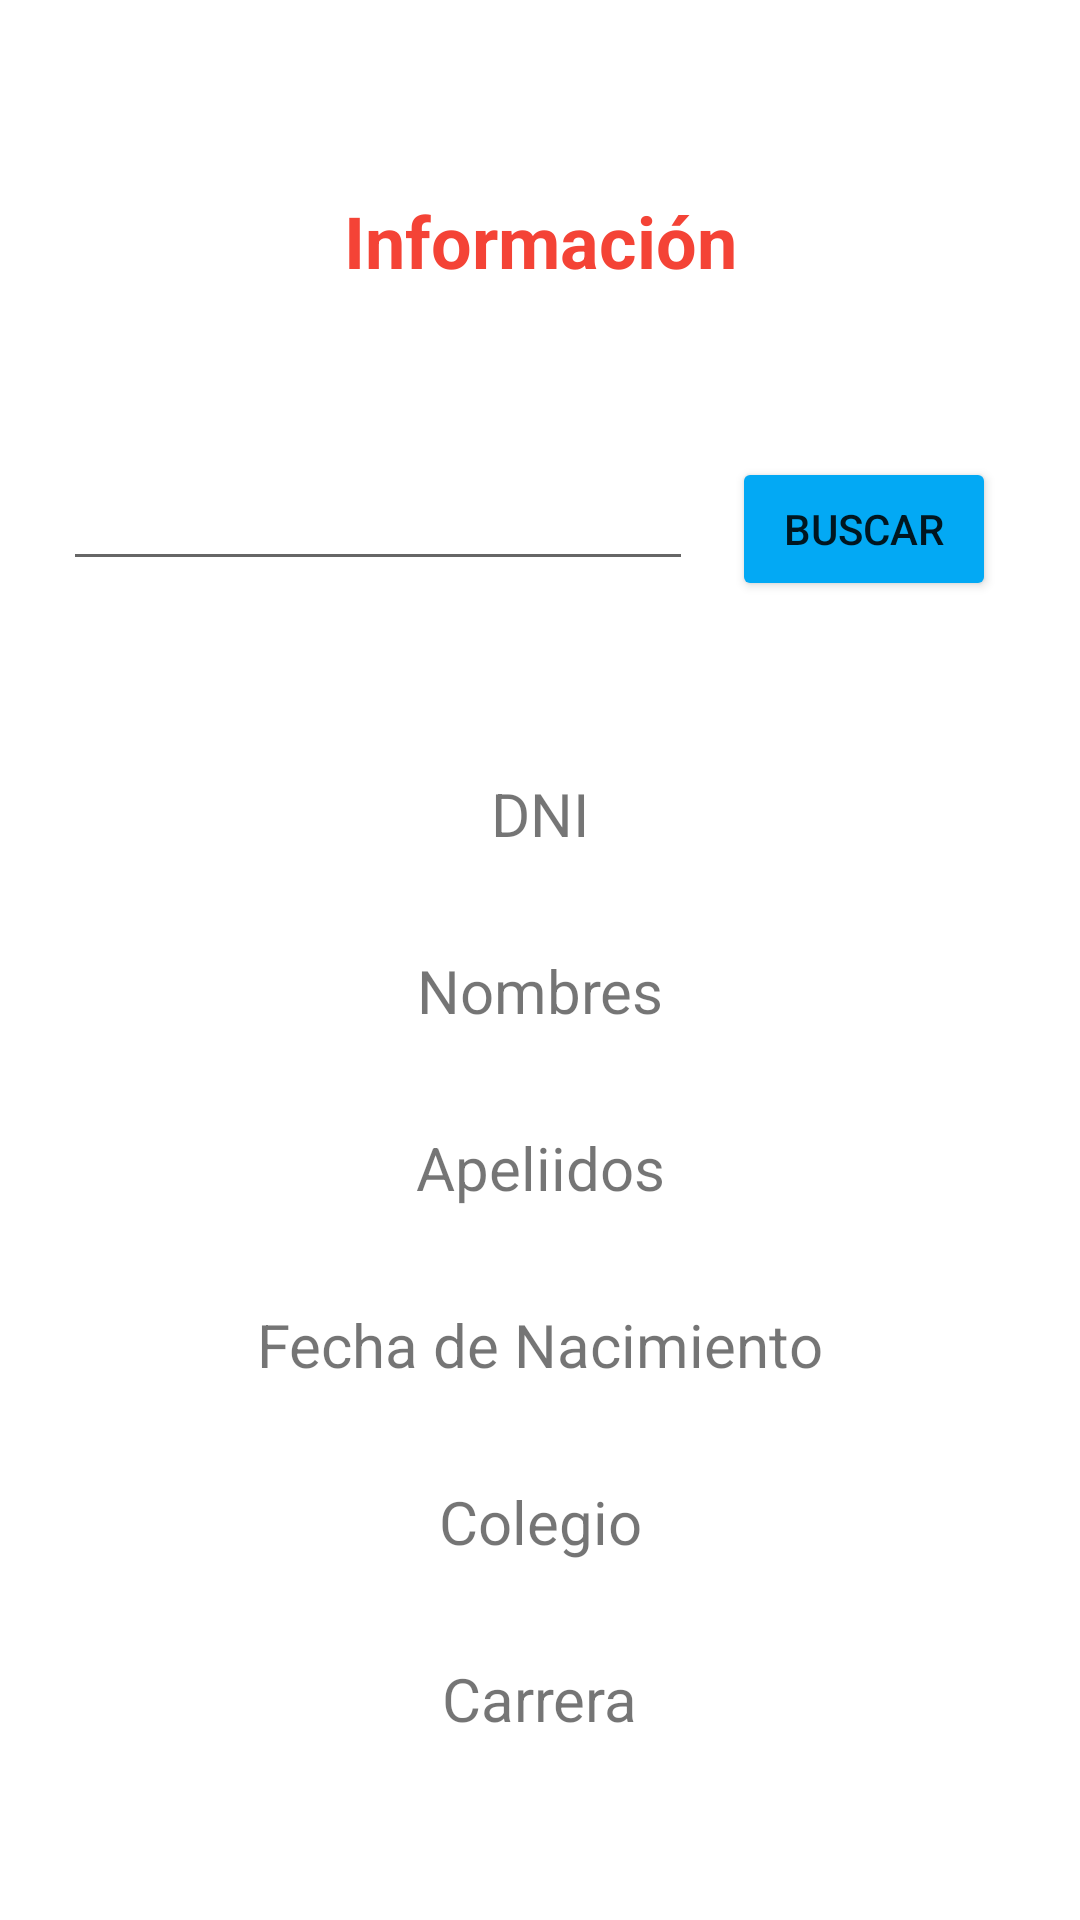

Here is an Android app screen rendered from its layout file. Give the layout XML and the strings, colors and styles it references.
<!-- AndroidManifest.xml: application theme Theme.Lab3_intent -->
<!-- res/layout/activity_postulante_info.xml -->
<?xml version="1.0" encoding="utf-8"?>
<androidx.constraintlayout.widget.ConstraintLayout xmlns:android="http://schemas.android.com/apk/res/android"
    xmlns:app="http://schemas.android.com/apk/res-auto"
    xmlns:tools="http://schemas.android.com/tools"
    android:layout_width="match_parent"
    android:layout_height="match_parent"
    tools:context=".PostulanteInfoActivity">

    <TextView
        android:id="@+id/tv_info"
        android:layout_width="wrap_content"
        android:layout_height="wrap_content"
        android:layout_marginTop="64dp"
        android:text="Información"
        android:textColor="#F44336"
        android:textSize="24sp"
        android:textStyle="bold"
        app:layout_constraintEnd_toEndOf="parent"
        app:layout_constraintStart_toStartOf="parent"
        app:layout_constraintTop_toTopOf="parent" />

    <Button
        android:id="@+id/bt_search"
        android:layout_width="wrap_content"
        android:layout_height="wrap_content"
        android:layout_marginTop="56dp"
        android:layout_marginEnd="28dp"
        android:backgroundTint="#03A9F4"
        android:text="Buscar"
        app:layout_constraintEnd_toEndOf="parent"
        app:layout_constraintTop_toBottomOf="@+id/tv_info" />

    <EditText
        android:id="@+id/te_search"
        android:layout_width="wrap_content"
        android:layout_height="wrap_content"
        android:layout_marginStart="16dp"
        android:layout_marginTop="56dp"
        android:layout_marginEnd="8dp"
        android:ems="10"
        android:inputType="textPersonName"
        app:layout_constraintEnd_toStartOf="@+id/bt_search"
        app:layout_constraintHorizontal_bias="0.509"
        app:layout_constraintStart_toStartOf="parent"
        app:layout_constraintTop_toBottomOf="@+id/tv_info" />

    <TextView
        android:id="@+id/tv_dni"
        android:layout_width="wrap_content"
        android:layout_height="wrap_content"
        android:layout_marginTop="64dp"
        android:text="DNI"
        android:textSize="20sp"
        app:layout_constraintEnd_toEndOf="parent"
        app:layout_constraintStart_toStartOf="parent"
        app:layout_constraintTop_toBottomOf="@+id/te_search" />

    <TextView
        android:id="@+id/tv_names"
        android:layout_width="wrap_content"
        android:layout_height="wrap_content"
        android:layout_marginTop="32dp"
        android:text="Nombres"
        android:textSize="20sp"
        app:layout_constraintEnd_toEndOf="parent"
        app:layout_constraintStart_toStartOf="parent"
        app:layout_constraintTop_toBottomOf="@+id/tv_dni" />

    <TextView
        android:id="@+id/tv_lastname"
        android:layout_width="wrap_content"
        android:layout_height="wrap_content"
        android:layout_marginTop="32dp"
        android:text="Apeliidos"
        android:textSize="20sp"
        app:layout_constraintEnd_toEndOf="parent"
        app:layout_constraintStart_toStartOf="parent"
        app:layout_constraintTop_toBottomOf="@+id/tv_names" />

    <TextView
        android:id="@+id/tv_birthday"
        android:layout_width="wrap_content"
        android:layout_height="wrap_content"
        android:layout_marginTop="32dp"
        android:text="Fecha de Nacimiento"
        android:textSize="20sp"
        app:layout_constraintEnd_toEndOf="parent"
        app:layout_constraintStart_toStartOf="parent"
        app:layout_constraintTop_toBottomOf="@+id/tv_lastname" />

    <TextView
        android:id="@+id/tv_school"
        android:layout_width="wrap_content"
        android:layout_height="wrap_content"
        android:layout_marginTop="32dp"
        android:text="Colegio"
        android:textSize="20sp"
        app:layout_constraintEnd_toEndOf="parent"
        app:layout_constraintStart_toStartOf="parent"
        app:layout_constraintTop_toBottomOf="@+id/tv_birthday" />

    <TextView
        android:id="@+id/tv_career"
        android:layout_width="wrap_content"
        android:layout_height="wrap_content"
        android:layout_marginTop="32dp"
        android:text="Carrera"
        android:textSize="20sp"
        app:layout_constraintEnd_toEndOf="parent"
        app:layout_constraintStart_toStartOf="parent"
        app:layout_constraintTop_toBottomOf="@+id/tv_school" />

</androidx.constraintlayout.widget.ConstraintLayout>
<!-- resources referenced by this layout -->
<resources>
  <style name="Theme.Lab3_intent" parent="Theme.MaterialComponents.DayNight.DarkActionBar">
          
          <item name="colorPrimary">@color/purple_500</item>
          <item name="colorPrimaryVariant">@color/purple_700</item>
          <item name="colorOnPrimary">@color/white</item>
          
          <item name="colorSecondary">@color/teal_200</item>
          <item name="colorSecondaryVariant">@color/teal_700</item>
          <item name="colorOnSecondary">@color/black</item>
          
          <item name="android:statusBarColor">?attr/colorPrimaryVariant</item>
          
      </style>
  <!-- not gathered from this repository: default colours our renderer supplied (Android Studio template values) -->
  <color name="purple_500">#FF6200EE</color>
  <color name="purple_700">#FF3700B3</color>
  <color name="teal_200">#FF03DAC5</color>
  <color name="teal_700">#FF018786</color>
  <color name="black">#FF000000</color>
  <color name="white">#FFFFFFFF</color>
</resources>
